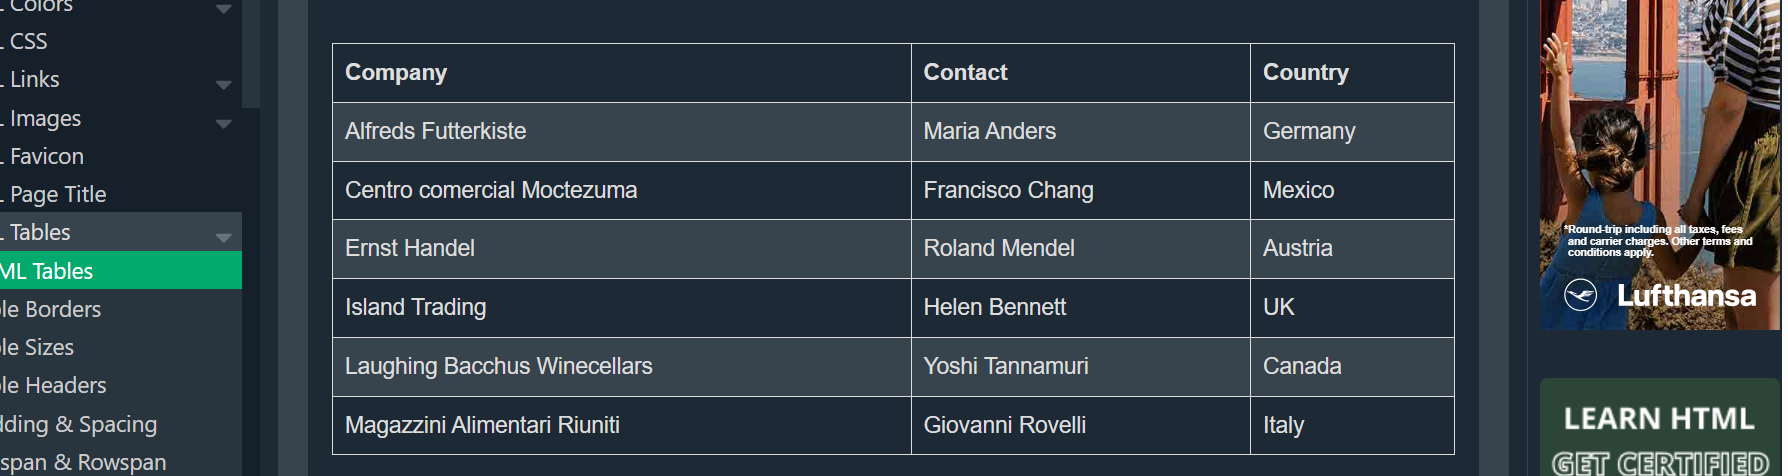
Workflow: Data Scraping & Processing

Step 1: get-text from the table 'customers' in window 'HTML Tables' (chrome.exe)
